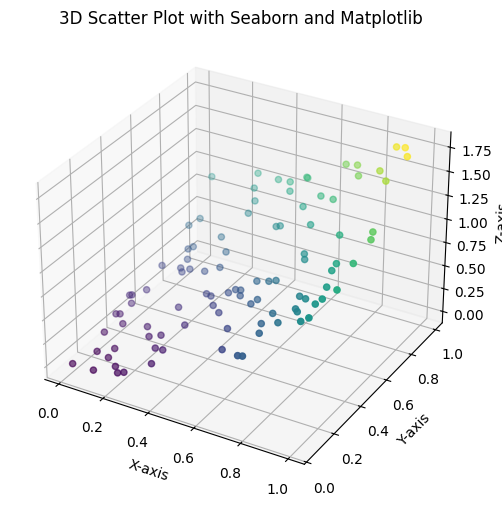

Write the Python code that produced this figure.
import seaborn as sns
import matplotlib.pyplot as plt
import numpy as np

# Generate 3D data
x = np.random.rand(100)
y = np.random.rand(100)
z = x**2 + y**2

# Create a 3D scatter plot with Matplotlib
fig = plt.figure(figsize=(8, 6))
ax = fig.add_subplot(111, projection='3d')

# Use Seaborn's style for customization (optional)
sns.set_style("whitegrid")

# Plot the data
ax.scatter(x, y, z, c=z, cmap='viridis', marker='o')

# Customize the plot
ax.set_xlabel('X-axis')
ax.set_ylabel('Y-axis')
ax.set_zlabel('Z-axis')
plt.title('3D Scatter Plot with Seaborn and Matplotlib')

# Show the plot
plt.show()
